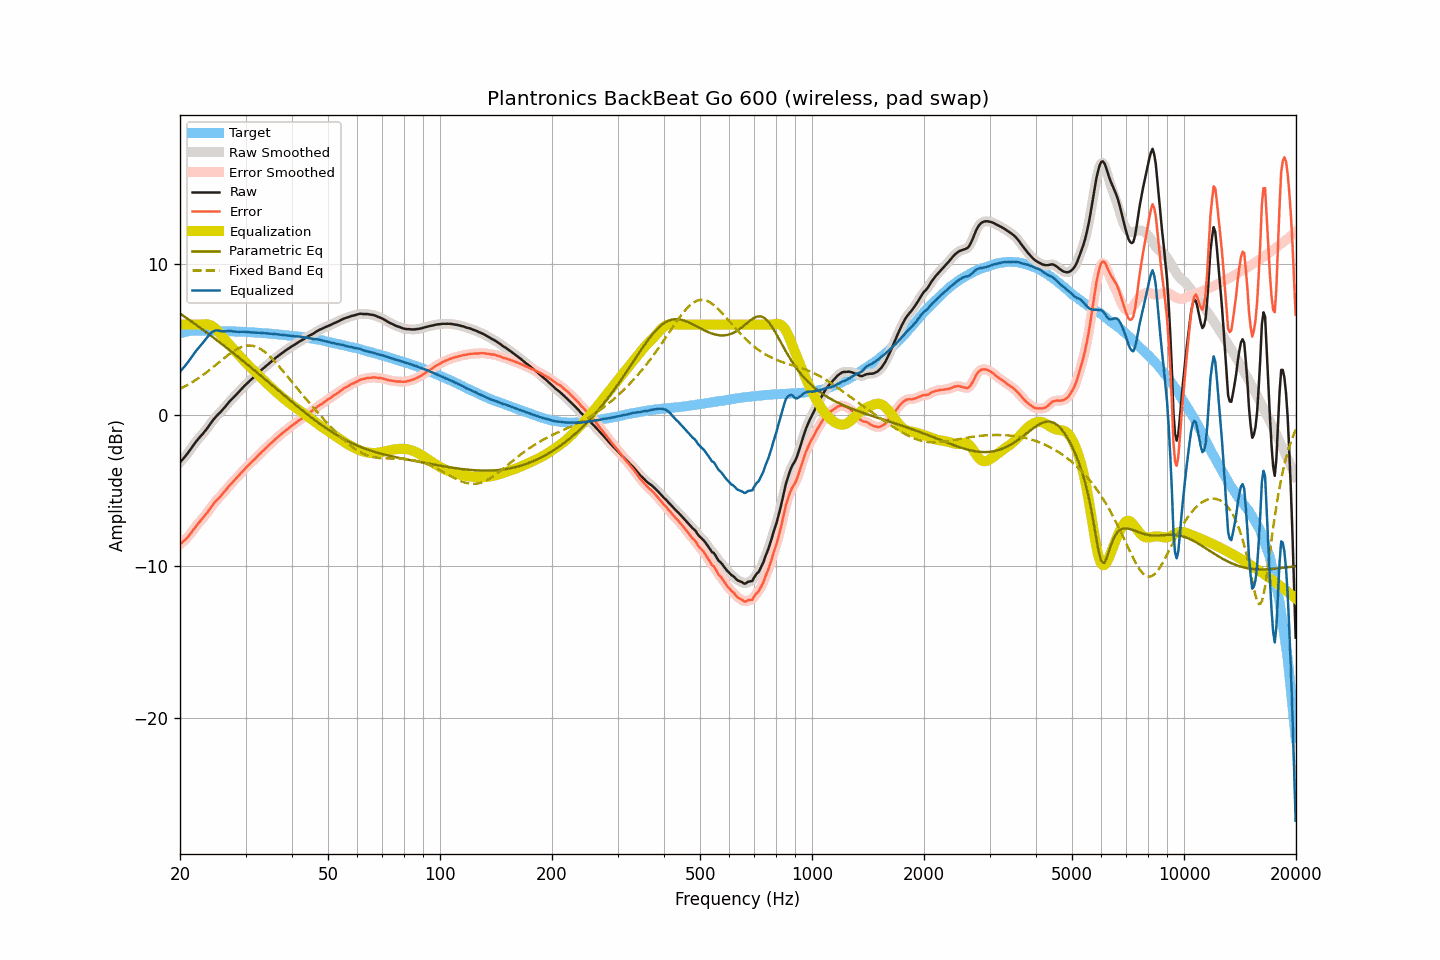

The file beside this chart, header and first rows:
frequency, raw, smoothed, error, error_smoothed, equalization, parametric_eq, fixed_band_eq, equalized_raw, equalized_smoothed, target
20.00, -3.12, -3.12, -8.54, -8.54, 6.00, 6.73, 1.74, 2.88, 2.88, 5.42
20.20, -2.99, -3.00, -8.44, -8.45, 6.00, 6.66, 1.79, 3.01, 3.00, 5.45
20.40, -2.87, -2.88, -8.35, -8.36, 6.00, 6.58, 1.85, 3.13, 3.12, 5.48
20.61, -2.75, -2.75, -8.25, -8.26, 6.00, 6.51, 1.90, 3.25, 3.25, 5.50
20.81, -2.62, -2.62, -8.15, -8.15, 6.00, 6.44, 1.96, 3.38, 3.38, 5.53
21.02, -2.48, -2.48, -8.04, -8.03, 6.00, 6.36, 2.02, 3.52, 3.52, 5.56
21.23, -2.33, -2.33, -7.90, -7.90, 6.00, 6.29, 2.08, 3.67, 3.67, 5.57
21.44, -2.18, -2.18, -7.76, -7.76, 6.00, 6.21, 2.15, 3.82, 3.82, 5.58
21.66, -2.03, -2.03, -7.62, -7.62, 6.00, 6.14, 2.21, 3.97, 3.97, 5.59
21.87, -1.88, -1.88, -7.47, -7.47, 6.00, 6.06, 2.28, 4.12, 4.12, 5.59
22.09, -1.74, -1.74, -7.34, -7.34, 6.00, 5.99, 2.35, 4.26, 4.26, 5.60
22.31, -1.61, -1.61, -7.21, -7.21, 6.00, 5.91, 2.42, 4.39, 4.39, 5.60
22.54, -1.48, -1.49, -7.08, -7.08, 6.00, 5.83, 2.49, 4.52, 4.51, 5.60
22.76, -1.36, -1.37, -6.96, -6.96, 6.00, 5.76, 2.56, 4.64, 4.63, 5.59
22.99, -1.25, -1.25, -6.84, -6.83, 6.01, 5.68, 2.64, 4.76, 4.76, 5.58
23.22, -1.12, -1.12, -6.71, -6.71, 6.02, 5.60, 2.72, 4.90, 4.90, 5.58
23.45, -0.99, -0.99, -6.57, -6.57, 6.02, 5.52, 2.80, 5.03, 5.03, 5.58
23.69, -0.85, -0.85, -6.44, -6.43, 6.02, 5.44, 2.88, 5.16, 5.17, 5.58
23.92, -0.70, -0.70, -6.28, -6.29, 5.99, 5.36, 2.96, 5.29, 5.29, 5.58
24.16, -0.55, -0.55, -6.14, -6.14, 5.96, 5.28, 3.04, 5.40, 5.41, 5.59
24.40, -0.40, -0.40, -5.99, -5.99, 5.90, 5.20, 3.13, 5.50, 5.50, 5.59
24.65, -0.26, -0.27, -5.84, -5.85, 5.83, 5.12, 3.22, 5.56, 5.56, 5.58
24.89, -0.14, -0.14, -5.72, -5.72, 5.74, 5.04, 3.30, 5.60, 5.60, 5.58
25.14, -0.02, -0.02, -5.60, -5.60, 5.63, 4.96, 3.39, 5.61, 5.61, 5.58
25.39, 0.09, 0.08, -5.49, -5.49, 5.52, 4.88, 3.48, 5.60, 5.60, 5.58
25.65, 0.19, 0.19, -5.39, -5.38, 5.39, 4.80, 3.56, 5.57, 5.58, 5.57
25.91, 0.31, 0.31, -5.26, -5.26, 5.26, 4.71, 3.65, 5.56, 5.56, 5.56
26.16, 0.43, 0.42, -5.13, -5.14, 5.13, 4.63, 3.74, 5.56, 5.55, 5.56
26.43, 0.55, 0.55, -5.02, -5.01, 5.01, 4.55, 3.82, 5.55, 5.56, 5.56
26.69, 0.68, 0.68, -4.88, -4.88, 4.88, 4.46, 3.91, 5.56, 5.56, 5.56
26.96, 0.81, 0.81, -4.75, -4.75, 4.76, 4.38, 3.99, 5.57, 5.57, 5.56
27.23, 0.94, 0.93, -4.62, -4.63, 4.64, 4.30, 4.07, 5.57, 5.57, 5.56
27.50, 1.05, 1.04, -4.51, -4.51, 4.52, 4.21, 4.15, 5.56, 5.56, 5.56
27.77, 1.15, 1.15, -4.40, -4.39, 4.40, 4.13, 4.22, 5.55, 5.55, 5.54
28.05, 1.26, 1.26, -4.29, -4.28, 4.28, 4.04, 4.29, 5.54, 5.54, 5.54
28.33, 1.37, 1.37, -4.16, -4.17, 4.16, 3.96, 4.35, 5.53, 5.53, 5.53
28.62, 1.48, 1.48, -4.05, -4.05, 4.05, 3.87, 4.41, 5.52, 5.52, 5.53
28.90, 1.59, 1.59, -3.94, -3.93, 3.93, 3.78, 4.46, 5.52, 5.52, 5.53
29.19, 1.71, 1.71, -3.81, -3.81, 3.81, 3.70, 4.51, 5.52, 5.52, 5.52
29.48, 1.83, 1.82, -3.70, -3.70, 3.70, 3.61, 4.54, 5.53, 5.52, 5.53
29.78, 1.94, 1.93, -3.58, -3.58, 3.59, 3.52, 4.58, 5.52, 5.52, 5.51
30.08, 2.04, 2.04, -3.48, -3.47, 3.48, 3.44, 4.60, 5.51, 5.52, 5.51
30.38, 2.14, 2.14, -3.36, -3.36, 3.37, 3.35, 4.61, 5.50, 5.51, 5.50
30.68, 2.24, 2.23, -3.26, -3.26, 3.26, 3.26, 4.61, 5.50, 5.49, 5.50
30.99, 2.33, 2.33, -3.16, -3.16, 3.16, 3.17, 4.61, 5.48, 5.49, 5.49
31.30, 2.43, 2.43, -3.06, -3.06, 3.05, 3.08, 4.60, 5.48, 5.48, 5.48
31.61, 2.53, 2.53, -2.95, -2.95, 2.95, 3.00, 4.58, 5.47, 5.47, 5.48
31.93, 2.63, 2.63, -2.84, -2.84, 2.84, 2.91, 4.54, 5.47, 5.47, 5.47
32.24, 2.73, 2.73, -2.73, -2.73, 2.73, 2.82, 4.50, 5.46, 5.46, 5.46
32.57, 2.83, 2.83, -2.63, -2.62, 2.63, 2.73, 4.45, 5.45, 5.46, 5.45
32.89, 2.93, 2.93, -2.52, -2.52, 2.52, 2.64, 4.39, 5.45, 5.45, 5.45
33.22, 3.03, 3.03, -2.41, -2.42, 2.42, 2.55, 4.32, 5.44, 5.44, 5.44
33.55, 3.12, 3.12, -2.32, -2.31, 2.31, 2.46, 4.25, 5.43, 5.43, 5.44
33.89, 3.22, 3.22, -2.21, -2.21, 2.21, 2.37, 4.17, 5.43, 5.43, 5.42
34.23, 3.31, 3.31, -2.11, -2.11, 2.11, 2.28, 4.08, 5.42, 5.42, 5.42
34.57, 3.40, 3.40, -2.01, -2.01, 2.01, 2.19, 3.98, 5.41, 5.41, 5.41
34.92, 3.49, 3.49, -1.91, -1.91, 1.91, 2.10, 3.88, 5.40, 5.40, 5.39
35.27, 3.58, 3.57, -1.81, -1.81, 1.81, 2.01, 3.77, 5.39, 5.38, 5.39
35.62, 3.66, 3.66, -1.72, -1.72, 1.71, 1.92, 3.67, 5.37, 5.38, 5.38
35.97, 3.75, 3.75, -1.61, -1.62, 1.62, 1.83, 3.55, 5.37, 5.37, 5.36
... 635 more rows
